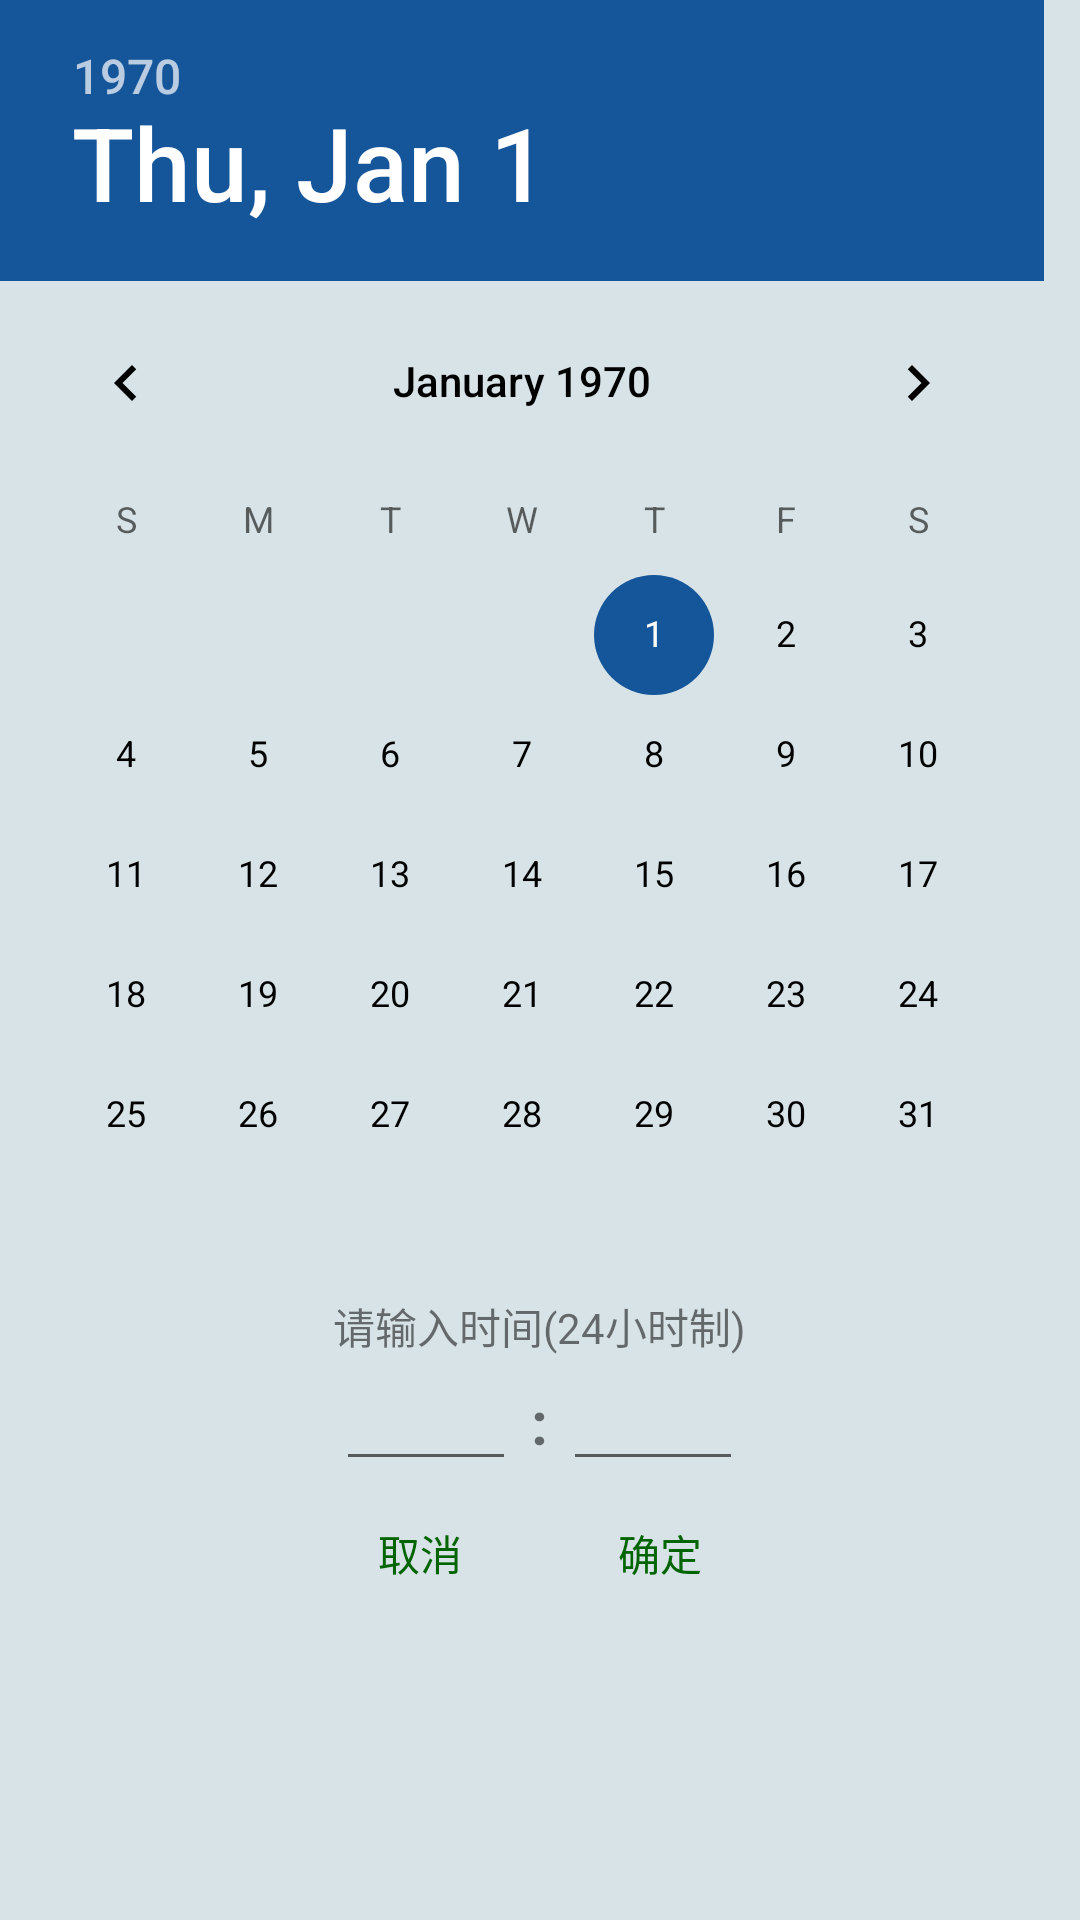

Android layout source for this screen:
<!-- AndroidManifest.xml: application theme AppTheme -->
<!-- res/layout/dialog_time.xml -->
<?xml version="1.0" encoding="utf-8"?>
<LinearLayout xmlns:android="http://schemas.android.com/apk/res/android"
    xmlns:tools="http://schemas.android.com/tools"
    android:orientation="vertical"
    android:layout_width="wrap_content"
    android:layout_height="wrap_content"
    android:background="@color/cloud_white">

    <DatePicker
        android:id="@+id/dialog_time_dp"
        android:layout_width="wrap_content"
        android:layout_height="wrap_content"
        android:headerBackground="@color/ocean_blue"
        android:theme="@style/MyDatePicker"
        />

    <TextView
        android:layout_width="wrap_content"
        android:layout_height="wrap_content"
        android:text="@string/please_input_time"
        android:layout_gravity="center" />
    <LinearLayout
        android:layout_width="wrap_content"
        android:layout_height="wrap_content"
        android:orientation="horizontal"
        android:layout_gravity="center">
        <EditText
            android:id="@+id/dialog_time_et_hour"
            android:layout_width="60dp"
            android:layout_height="wrap_content"
            android:inputType="number"
            android:maxLength="2"/>
        <TextView
            android:layout_width="wrap_content"
            android:layout_height="wrap_content"
            android:text=" : "
            android:textSize="20dp"
            android:textStyle="bold"/>
        <EditText
            android:id="@+id/dialog_time_et_minute"
            android:layout_width="60dp"
            android:layout_height="wrap_content"
            android:inputType="number"
            android:maxLength="2"/>
    </LinearLayout>
    <LinearLayout
        android:layout_width="wrap_content"
        android:layout_height="wrap_content"
        android:layout_gravity="center"
        android:orientation="horizontal">
        <Button
            android:id="@+id/dialog_time_btn_cancel"
            android:layout_width="80dp"
            android:layout_height="wrap_content"
            android:text="@string/cancel"
            android:textColor="@color/green_006400"
            android:background="@null"
            />
        <Button
            android:id="@+id/dialog_time_btn_ensure"
            android:layout_width="80dp"
            android:layout_height="wrap_content"
            android:text="@string/ensure"
            android:textColor="@color/green_006400"
            android:background="@null" />
    </LinearLayout>
</LinearLayout>
<!-- resources referenced by this layout -->
<resources>
  <color name="cloud_white">#d8e3e7</color>
  <color name="green_006400">#006400</color>
  <color name="ocean_blue">#15559a</color>
  <string name="cancel">取消</string>
  <string name="ensure">确定</string>
  <string name="please_input_time">请输入时间(24小时制)</string>
  <style name="MyDatePicker" parent="Theme.AppCompat.Light.Dialog.Alert">
          <item name="colorControlNormal">@color/ocean_blue</item>
          <item name="colorControlActivated">@color/ocean_blue</item>
          <item name="android:textColorPrimary">@color/black</item>
      </style>
  <style name="AppTheme" parent="Theme.AppCompat.Light.NoActionBar">
          
          <item name="colorPrimary">@color/colorPrimary</item>
          <item name="colorPrimaryDark">@color/black</item>
          <item name="colorAccent">@color/colorAccent</item>
      </style>
  <color name="black">#000000</color>
  <color name="colorPrimary">#008577</color>
  <color name="colorAccent">#D81B60</color>
</resources>
